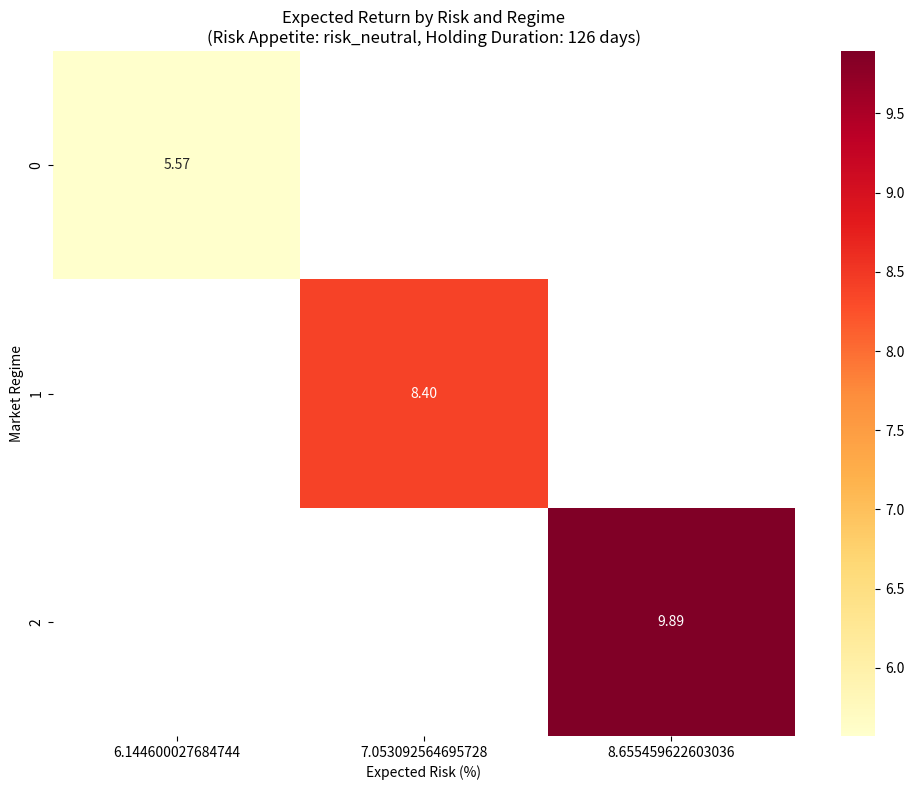

Generate this figure with matplotlib: (Note: this script raises an exception after producing the figure.)
import pandas as pd
import numpy as np
import matplotlib.pyplot as plt
import seaborn as sns

# This script processes the optimization results and creates a formatted CSV file
# for use with the portfolio dashboard visualization

# Define parameters
print("Generating sample data for demonstration...")
risk_appetites = ['risk_averse', 'risk_neutral', 'risk_loving']
holding_durations = [63, 126, 252]  # Approx 3 months, 6 months, 1 year in trading days
regime_ids = [0, 1, 2]  # Sample regime IDs

print(f"Number of regimes: {len(regime_ids)}")
print(f"Risk appetites: {risk_appetites}")
print(f"Holding durations (trading days): {holding_durations}")

# Generate sample results for demonstration
results = {}
tickers = ['AAPL', 'GOOG', 'MSFT', 'AMZN', 'FB', 'BABA', 'TSLA', 'NVDA', 'PYPL', 'ADBE', 'CMCSA', 'PEP', 'CSCO', 'QCOM', 'INTC', 'TXN', 'SBUX', 'BIIB', 'GILD', 'REGN']

# Generate sample results for each combination
for regime_id in regime_ids:
    for risk_appetite in risk_appetites:
        for holding_duration in holding_durations:
            # Create sample expected return and risk based on parameters
            base_return = 5 + (2 * regime_id) + (holding_duration / 63)
            if risk_appetite == 'risk_averse':
                expected_return = base_return * 0.8
                expected_risk = base_return * 0.6
            elif risk_appetite == 'risk_neutral':
                expected_return = base_return * 1.0
                expected_risk = base_return * 0.8
            else:  # risk_loving
                expected_return = base_return * 1.3
                expected_risk = base_return * 1.1
            
            # Add some randomness
            expected_return += np.random.normal(0, 1)
            expected_risk += np.random.normal(0, 0.5)
            
            # Ensure positive values
            expected_return = max(2, expected_return)
            expected_risk = max(3, expected_risk)
            
            # Calculate Sharpe ratio
            sharpe_ratio = expected_return / expected_risk
            
            # Generate random weights that sum to 1
            weights = np.random.random(len(tickers))
            weights = weights / weights.sum()
            
            # Create a dictionary with the results
            result_dict = {
                'regime_id': regime_id,
                'risk_appetite': risk_appetite,
                'holding_duration': holding_duration,
                'expected_return': expected_return,
                'expected_risk': expected_risk,
                'sharpe_ratio': sharpe_ratio
            }
            
            # Add weights for each ticker
            for i, ticker in enumerate(tickers):
                result_dict[f"{ticker}_weight"] = weights[i]
            
            # Store the result
            results[(regime_id, risk_appetite, holding_duration)] = pd.DataFrame([result_dict])

# Combine all results into a single DataFrame
print("\nCombining results into a single DataFrame...")
all_results = pd.concat(results.values(), ignore_index=True)

# Save the combined results
output_file = "portfolio_optimization_results.csv"
all_results.to_csv(output_file, index=False)
print(f"Saved combined results to {output_file}")

# Create a heatmap visualization of the results
print("\nCreating heatmap visualization...")

# Filter for a specific risk appetite and holding duration for visualization
risk_appetite = 'risk_neutral'
holding_duration = 126

filtered_results = all_results[
    (all_results['risk_appetite'] == risk_appetite) &
    (all_results['holding_duration'] == holding_duration)
]

# Create a pivot table for the heatmap
heatmap_data = filtered_results.pivot(index="regime_id", 
                                     columns="expected_risk", 
                                     values="expected_return")

# Create the heatmap
plt.figure(figsize=(10, 8))
sns.heatmap(heatmap_data, annot=True, cmap="YlOrRd", fmt=".2f")
plt.title(f"Expected Return by Risk and Regime\n(Risk Appetite: {risk_appetite}, Holding Duration: {holding_duration} days)")
plt.xlabel("Expected Risk (%)")
plt.ylabel("Market Regime")
plt.tight_layout()

# Save the heatmap
heatmap_file = "charts/portfolio_results_charts/portfolio_heatmap.png"
plt.savefig(heatmap_file)
print(f"Saved heatmap visualization to {heatmap_file}")

print("\nDone! You can now run the portfolio dashboard.")
